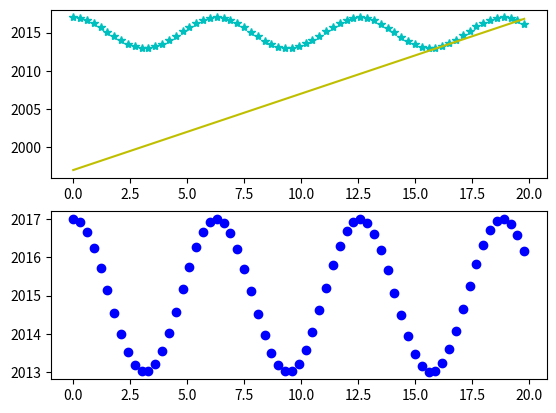

The matplotlib source for this figure:
import numpy as np
import matplotlib.pyplot as plt
def f(t):
   return 2*np.cos(t)+2015
def g(t):
   return t+1997
t1 = np.arange(0.0, 20.0, 0.3)
plt.figure(3)
plt.subplot(211)
plt.plot(t1, f(t1), '*c', t1, g(t1), 'y')
plt.subplot(212)
plt.plot(t1, f(t1), 'bo')
plt.savefig('p3.png')

